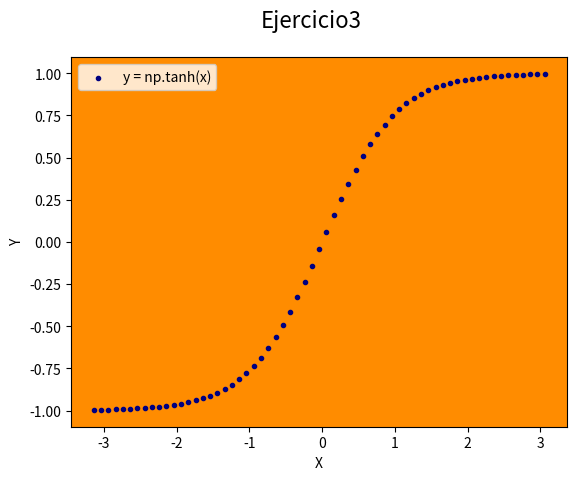

The script that saved this image:
# Matplotlib [Python]
# Ejercicios de práctica

# Autor: Inove Coding School
# Version: 2.0

# IMPORTANTE: NO borrar los comentarios
# que aparecen en verde con el hashtag "#"

# Ejercicios de matplotlib
import numpy as np
import matplotlib.pyplot as plt


if __name__ == '__main__':
    print("Bienvenidos a otra clase de Inove con Python")
    print("Scatter Plot")

    # NOTA: aproveche los ejemplos "scatter_plot" de clase

    # Alumnos: Se desea graficar la función tanh para el siguiente
    # intervalor de valores de "X"
    x = np.arange(-np.pi, np.pi, 0.1)

    # Función y = tanh(x) --> tangente hiperbólica
    y = np.tanh(x)

    # Graficar la función utilizando "scatter"
    # utilizando "x" e "y"

    # Colocar la leyenda y el label con el nombre de la función

    # Elegir un marker a elección

    # Crear acá su gráfico
    fig = plt.figure()
    fig.suptitle('Ejercicio3', fontsize=16)
    ax = fig.add_subplot()

    ax.scatter(x, y, c='navy',marker='.', label= "y = np.tanh(x)")
    ax.set_facecolor('darkorange')
    ax.set_ylabel("Y")
    ax.set_xlabel("X")
    ax.legend()
    plt.show()
  
    print("terminamos")